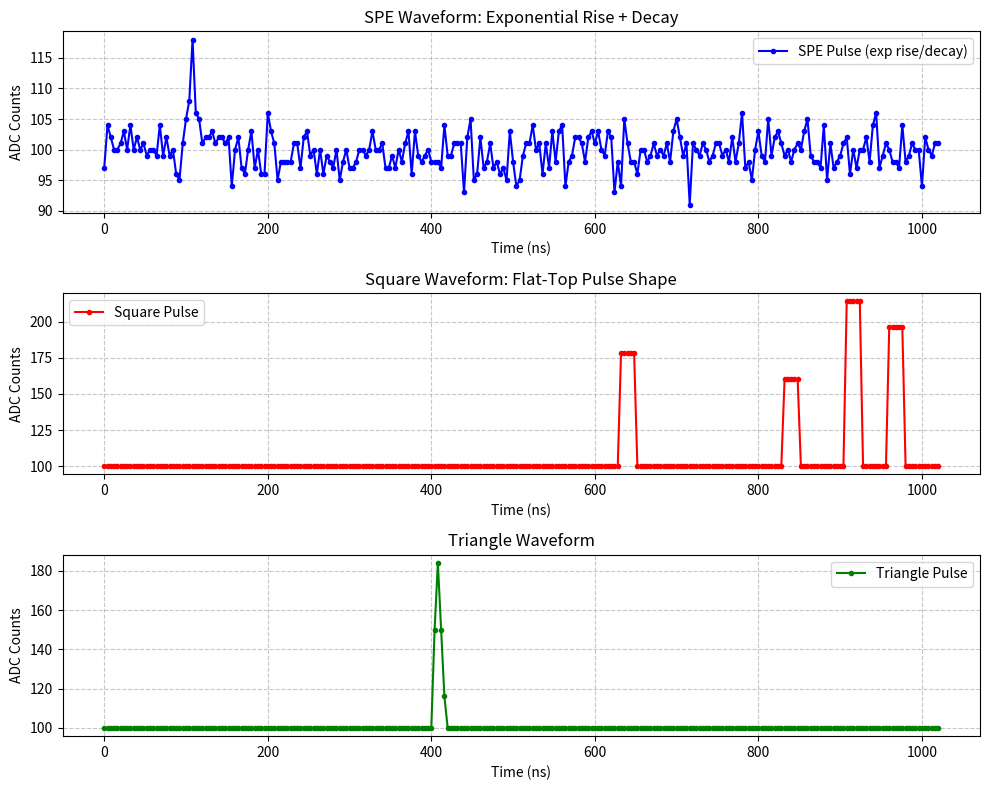

The script that saved this image:
import math
import random
import numpy as np
import matplotlib.pyplot as plt
from dataclasses import dataclass

@dataclass
class DetectorParams:
    tau_r: float = 2.0
    tau_f: float = 5.0
    tts_sigma: float = 0.5
    mean_gain: float = 10.0
    gain_sigma: float = 1.0
    ap_prob: float = 0.03
    ap_delay_mean: float = 80.0
    ap_delay_sigma: float = 5.0
    pulse_width: float = 5.0       # Square pulse width (samples) — from WaveformParams

@dataclass
class DigitizerParams:
    sample_rate: float = 4.0
    num_samples: int = 256
    baseline: float = 100.0
    noise_sigma: float = 2.5
    v_lsb: float = 1.0
    max_adc: int = 4095
    max_n_pulses: int = 4

class WaveformGenerator:
    def __init__(self, det_params: DetectorParams = None, daq_params: DigitizerParams = None):
        random.seed()

        self.det_params = det_params if det_params else DetectorParams()
        self.daq_params = daq_params if daq_params else DigitizerParams()

    # ---------------------------------------------------------
    # Pulse Shape Templates
    # ---------------------------------------------------------
    def _spe_pulse(self, t: float, t0: float, amplitude: float) -> float:
        """SPE pulse: exponential rise + decay (from spePulse in C++)."""
        if t < t0:
            return 0.0
        return amplitude * (math.exp(-(t - t0) / self.det_params.tau_f) -
                            math.exp(-(t - t0) / self.det_params.tau_r))

    def _square_pulse(self, t: float, t0: float, amplitude: float) -> float:
        """Square pulse: flat top between t0 and t0+width_ns (from squarePulse in C++)."""
        width_ns = self.det_params.pulse_width * (self.daq_params.sample_rate)  # samples -> ns
        if t < t0 or t > t0 + width_ns:
            return 0.0
        return amplitude

    def _triangle_pulse(self, t: float, t0: float, amplitude: float) -> float:
        """Triangle pulse: symmetric triangle centered on t0 (snapped to grid)."""
        dt = self.daq_params.sample_rate
        # Snap t0 to the nearest sample grid point so the peak is always sampled
        t0 = round(t0 / dt) * dt
        width_ns = self.det_params.pulse_width * dt  # samples -> ns
        half_w = width_ns / 2.0
        if t < t0 - half_w or t > t0 + half_w:
            return 0.0

        if t < t0:
            return amplitude * (t - (t0 - half_w)) / half_w
        else:
            return amplitude * ((t0 + half_w) - t) / half_w

    # ---------------------------------------------------------
    # PE Time Generator (shared by all waveform types)
    # ---------------------------------------------------------
    def _generate_pe_times(self) -> list[tuple[float, int]]:
        """Simulate physics events: multi-hits.

        Returns a list of (hit_time, n_pe) tuples — one entry per physics hit.
        TTS smearing is intentionally NOT applied here; it is applied once per
        hit in each waveform generator so that all PEs from the same hit share
        a single time offset, avoiding spurious secondary peaks on the rising edge.
        """
        num_pulses = random.randint(1, self.daq_params.max_n_pulses)
        window_max = self.daq_params.num_samples * self.daq_params.sample_rate - 50.0

        hits = []
        for _ in range(num_pulses):
            hit_time = random.uniform(10.0, window_max)
            num_pes = max(1, np.random.poisson(15))  # Avg 15 primary PEs per hit
            hits.append((hit_time, num_pes))

        # Sort by arrival time so the caller can process chronologically
        hits.sort(key=lambda h: h[0])
        return hits

    # --------------
    # SPE Waveform
    # --------------
    def generate_pe_waveform(self) -> list[int]:
        """Generate digitized FADC waveform using SPE pulse shape.

        TTS smearing is applied once per hit (not per individual PE) so that
        all PEs from the same physics event are time-shifted together. The
        per-PE gain fluctuations are summed into a single effective amplitude
        for the hit. This prevents spurious shoulders/secondary peaks on the
        rising edge that would otherwise arise from superimposing many
        individually time-shifted SPE pulses.
        """
        hits = self._generate_pe_times()   # list of (hit_time, n_pe)
        analog_waveform = [0.0] * self.daq_params.num_samples

        for hit_time, n_pe in hits:
            # One TTS smear for the whole hit — all PEs arrive together.
            smeared_time = hit_time + random.gauss(0.0, self.det_params.tts_sigma)

            # Sum individual PE gains into one effective amplitude.
            effective_amplitude = sum(
                random.gauss(self.det_params.mean_gain, self.det_params.gain_sigma)
                for _ in range(n_pe)
            )
            if effective_amplitude < 0.0:
                effective_amplitude = 0.0

            # Evaluate a single SPE-shaped pulse scaled by the total charge.
            for i in range(self.daq_params.num_samples):
                current_time = i * self.daq_params.sample_rate
                if (smeared_time - 5.0) < current_time < (smeared_time + 50.0):
                    analog_waveform[i] += self._spe_pulse(current_time, smeared_time, effective_amplitude)

        # Noise + Digitization
        adc_waveform = [0] * self.daq_params.num_samples
        for i in range(self.daq_params.num_samples):
            noisy_voltage = analog_waveform[i] + random.gauss(0.0, self.daq_params.noise_sigma)
            adc_count = int(math.floor(noisy_voltage / self.daq_params.v_lsb) + self.daq_params.baseline)
            adc_count = max(0, min(adc_count, self.daq_params.max_adc))
            adc_waveform[i] = adc_count

        return adc_waveform

    # -------------------
    # Square Waveform
    # -------------------
    def generate_square_waveform(self) -> list[int]:
        """Generate digitized FADC waveform using square pulse shape.
        
        This is a direct Python translation of 
        waveformGenerator_v2::squareWaveform() from the C++ code.
        """
        hits = self._generate_pe_times()   # list of (hit_time, n_pe)
        square_wf = [0.0] * self.daq_params.num_samples

        # Convolution with square pulse template
        for hit_time, n_pe in hits:
            smeared_time = hit_time          # no TTS for square (deterministic shape)
            smeared_gain = self.det_params.mean_gain * n_pe
            if smeared_gain < 0.0:
                smeared_gain = 0.0

            for i in range(self.daq_params.num_samples):
                current_time = i * self.daq_params.sample_rate
                # Optimization: only evaluate near the pulse
                if (smeared_time - 5.0) < current_time < (smeared_time + 50.0):
                    square_wf[i] += self._square_pulse(current_time, smeared_time, smeared_gain)

        # Digitize (no noise added — matches C++ squareWaveform)
        adc_waveform = [0] * self.daq_params.num_samples
        for i in range(self.daq_params.num_samples):
            adc_count = int(math.floor(square_wf[i] / self.daq_params.v_lsb) + self.daq_params.baseline)
            adc_count = max(0, min(adc_count, self.daq_params.max_adc))
            adc_waveform[i] = adc_count

        return adc_waveform

    # ----------------
    # Triangle Waveform
    # ----------------
    def generate_triangle_waveform(self) -> list[int]:
        """Generate digitized FADC waveform using triangle pulse shape."""
        hits = self._generate_pe_times()   # list of (hit_time, n_pe)
        square_wf = [0.0] * self.daq_params.num_samples

        # Convolution with triangle pulse template
        for hit_time, n_pe in hits:
            smeared_time = hit_time          # no TTS for triangle (deterministic shape)
            smeared_gain = self.det_params.mean_gain * n_pe
            if smeared_gain < 0.0:
                smeared_gain = 0.0

            for i in range(self.daq_params.num_samples):
                current_time = i * self.daq_params.sample_rate
                # Optimization: only evaluate near the pulse
                if (smeared_time - 5.0) < current_time < (smeared_time + 50.0):
                    square_wf[i] += self._triangle_pulse(current_time, smeared_time, smeared_gain)

        # Digitize (no noise added — matches C++ squareWaveform)
        adc_waveform = [0] * self.daq_params.num_samples
        for i in range(self.daq_params.num_samples):
            adc_count = int(math.floor(square_wf[i] / self.daq_params.v_lsb) + self.daq_params.baseline)
            adc_count = max(0, min(adc_count, self.daq_params.max_adc))
            adc_waveform[i] = adc_count

        return adc_waveform

def main():
    # Setup parameters
    det_params = DetectorParams(ap_prob=0.05, mean_gain=6.0, pulse_width=5.0)
    daq_params = DigitizerParams(num_samples=256)

    generator = WaveformGenerator(det_params=det_params, daq_params=daq_params)

    spe_waveform = generator.generate_pe_waveform()
    square_waveform = generator.generate_square_waveform()
    triangle_waveform = generator.generate_triangle_waveform()

    # Time axis in ns
    time_axis = [i * daq_params.sample_rate for i in range(daq_params.num_samples)]

    # Plotting
    fig, (ax1, ax2, ax3) = plt.subplots(3, 1, figsize=(10, 8))

    # SPE Pulse Waveform
    ax1.plot(time_axis, spe_waveform, marker='o', markersize=3, linestyle='-',
             color='b', label='SPE Pulse (exp rise/decay)')
    ax1.set_title("SPE Waveform: Exponential Rise + Decay")
    ax1.set_xlabel("Time (ns)")
    ax1.set_ylabel("ADC Counts")
    ax1.grid(True, linestyle='--', alpha=0.7)
    ax1.legend()

    # Square Pulse Waveform
    ax2.plot(time_axis, square_waveform, marker='o', markersize=3, linestyle='-',
             color='r', label='Square Pulse')
    ax2.set_title("Square Waveform: Flat-Top Pulse Shape")
    ax2.set_xlabel("Time (ns)")
    ax2.set_ylabel("ADC Counts")
    ax2.grid(True, linestyle='--', alpha=0.7)
    ax2.legend()

    # Triangle Pulse Waveform
    ax3.plot(time_axis, triangle_waveform, marker='o', markersize=3, linestyle='-',
             color='g', label='Triangle Pulse')
    ax3.set_title("Triangle Waveform")
    ax3.set_xlabel("Time (ns)")
    ax3.set_ylabel("ADC Counts")
    ax3.grid(True, linestyle='--', alpha=0.7)
    ax3.legend()

    plt.tight_layout()
    plt.show()

if __name__ == "__main__":
    main()
